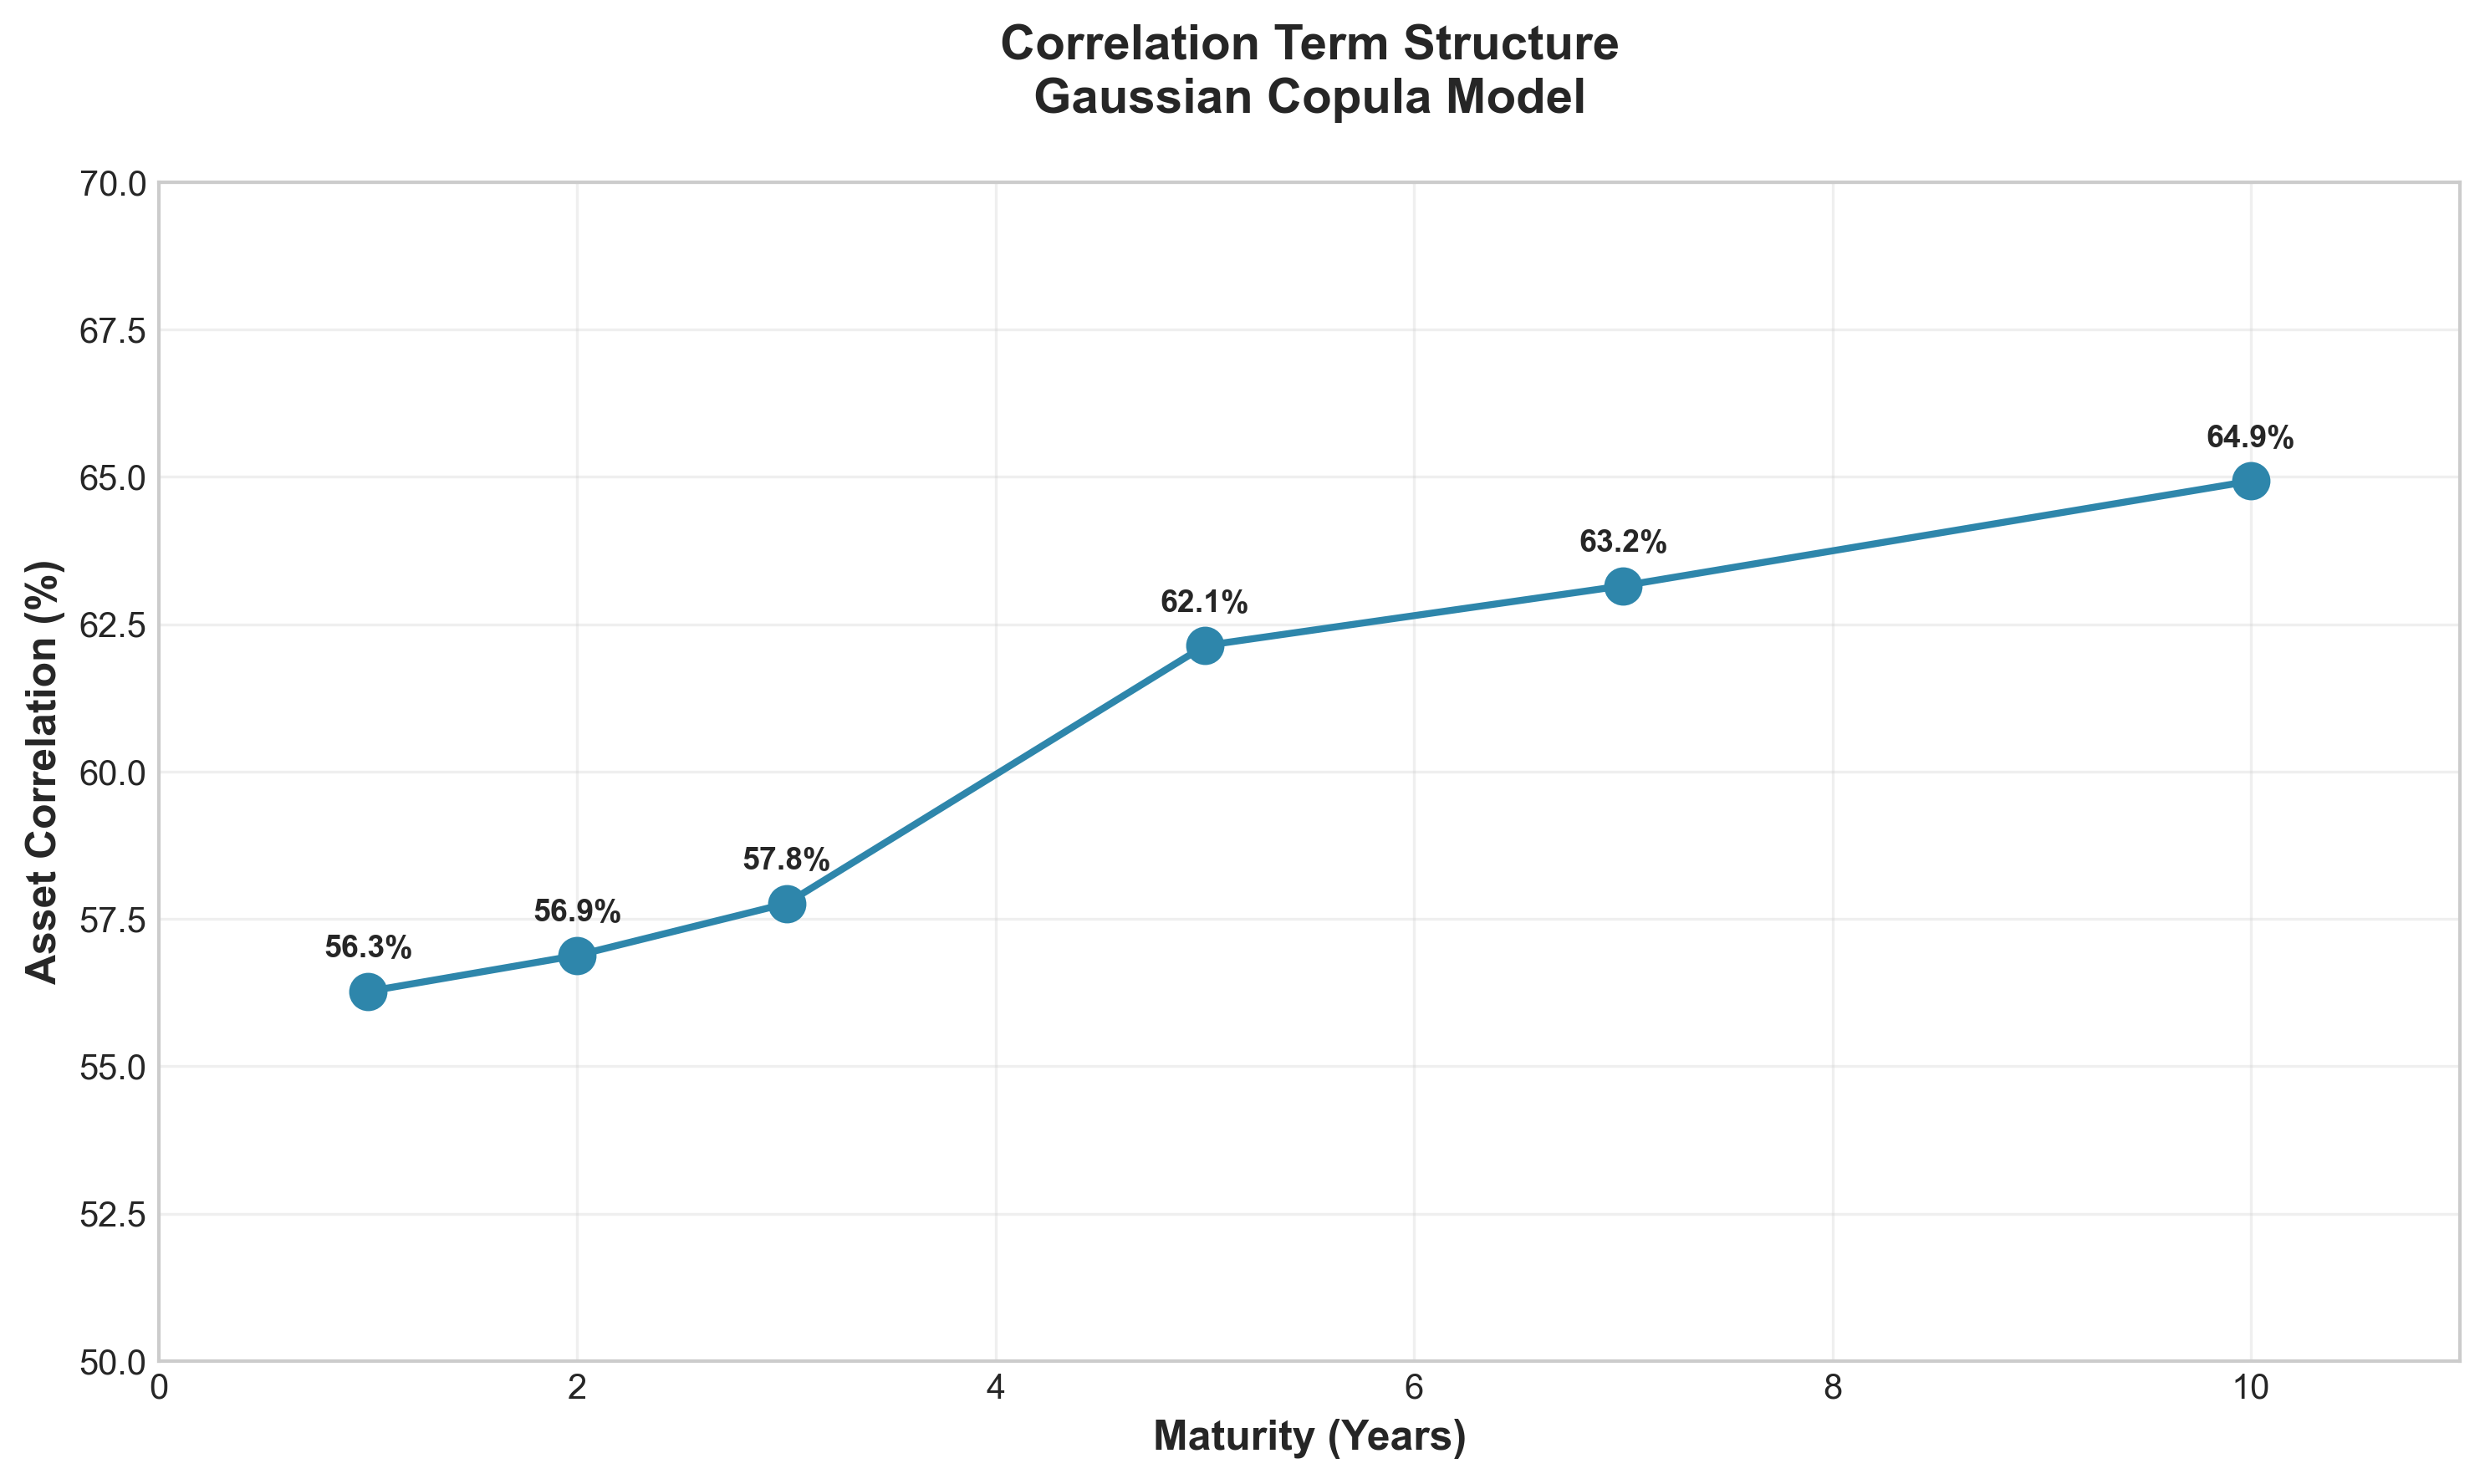

Source data for this figure (header and first rows):
Tenor, Maturity_Years, Correlation, Correlation_Pct
1Y, 1.0, 0.5627, 56.27
2Y, 2.0, 0.5688, 56.88
3Y, 3.0, 0.5776, 57.76
5Y, 5.0, 0.6214, 62.14
7Y, 7.0, 0.6315, 63.15
10Y, 10.0, 0.6493, 64.93
